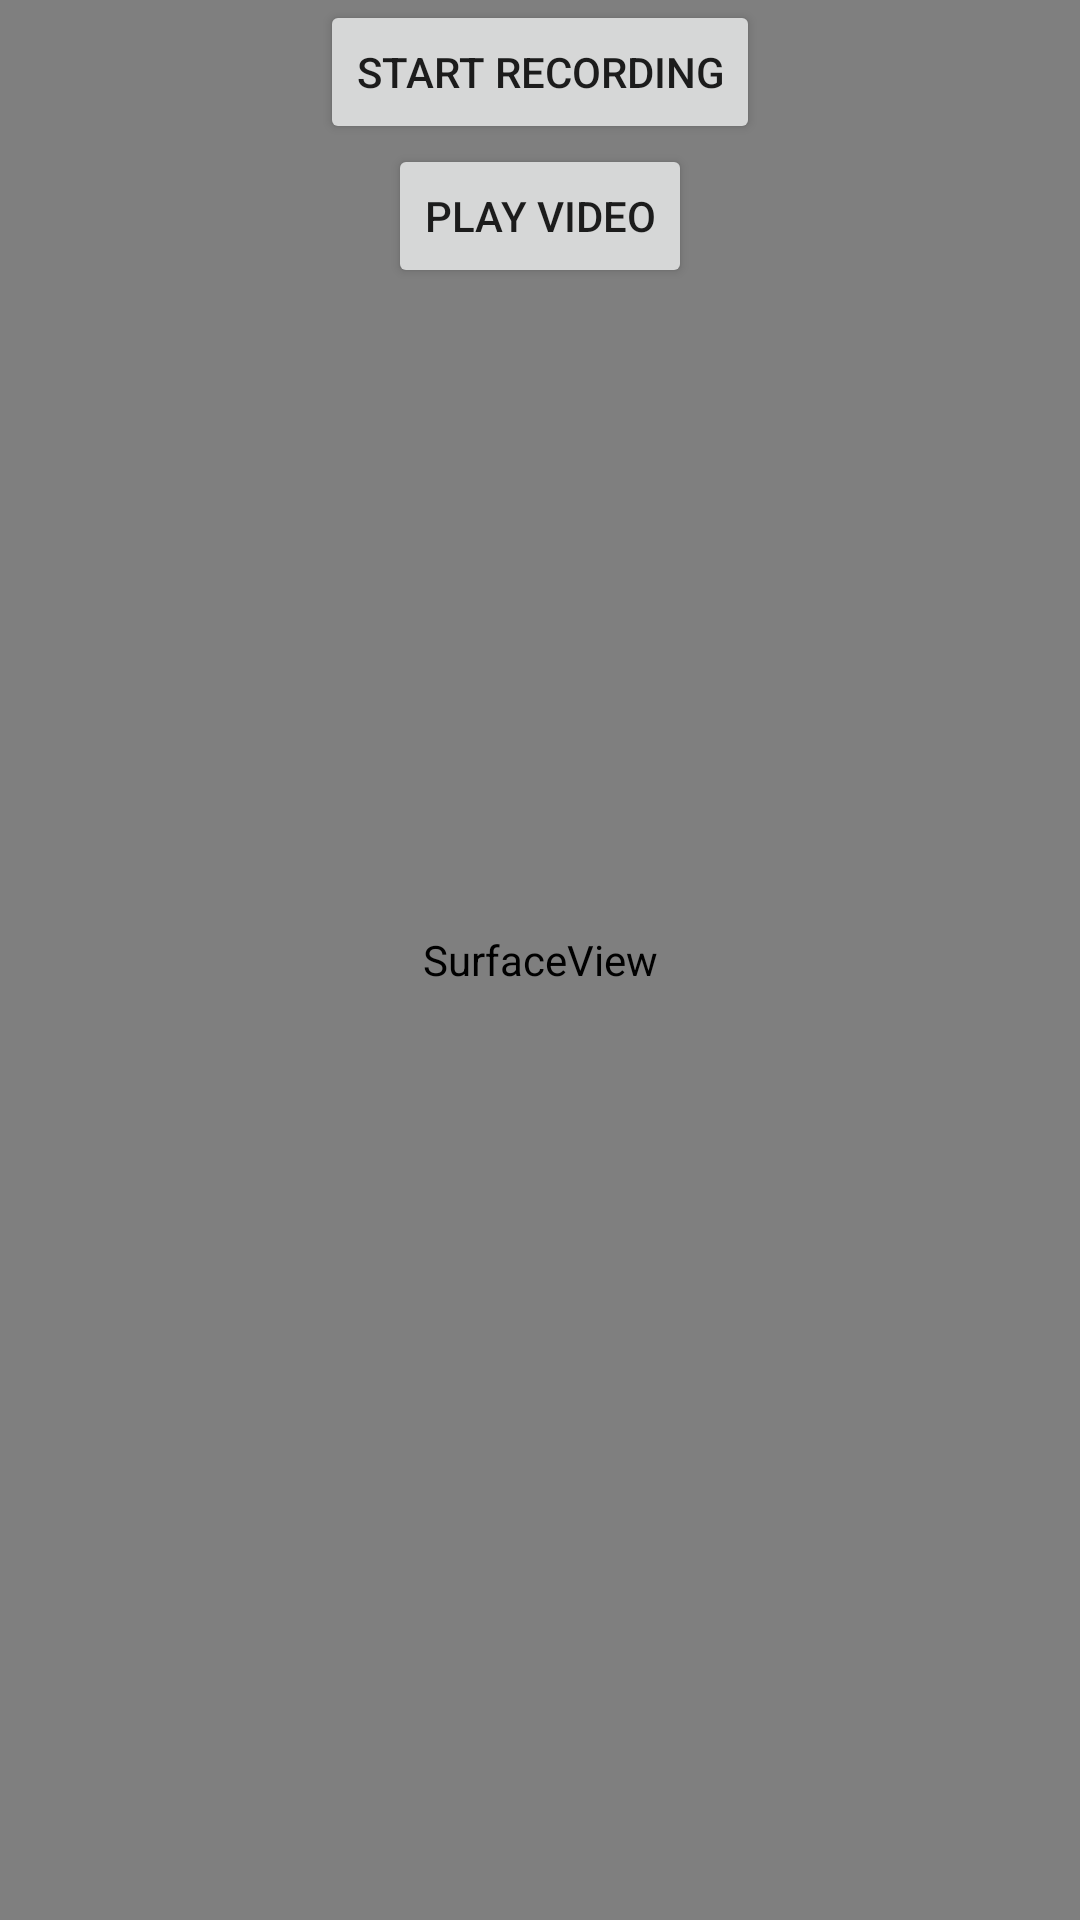

Layout XML and referenced resources for this Android screen:
<!-- AndroidManifest.xml: application theme Theme.MultiCameraDemo -->
<!-- res/layout/activity_camera.xml -->
<?xml version="1.0" encoding="utf-8"?>
<RelativeLayout xmlns:android="http://schemas.android.com/apk/res/android"
    android:layout_width="match_parent"
    android:layout_height="match_parent"
    android:orientation="vertical">

    
    <SurfaceView
        android:id="@+id/surfaceView"
        android:layout_width="match_parent"
        android:layout_height="match_parent" />
    <Button
        android:id="@+id/recordButton"
        android:layout_width="wrap_content"
        android:layout_height="wrap_content"
        android:text="Start Recording"
        android:layout_centerHorizontal="true" />

    <Button
        android:id="@+id/playButton"
        android:layout_width="wrap_content"
        android:layout_height="wrap_content"
        android:text="play video"
        android:layout_below="@id/recordButton"
        android:layout_centerHorizontal="true" />
</RelativeLayout>
<!-- resources referenced by this layout -->
<resources>
  <style name="Theme.MultiCameraDemo" parent="Theme.MaterialComponents.DayNight.NoActionBar">
          
          <item name="colorPrimary">@color/purple_500</item>
          <item name="colorPrimaryVariant">@color/purple_700</item>
          <item name="colorOnPrimary">@color/white</item>
          
          <item name="colorSecondary">@color/teal_200</item>
          <item name="colorSecondaryVariant">@color/teal_700</item>
          <item name="colorOnSecondary">@color/black</item>
          
          <item name="android:statusBarColor">?attr/colorPrimaryVariant</item>
          
      </style>
  <!-- not gathered from this repository: default colours our renderer supplied (Android Studio template values) -->
  <color name="purple_500">#FF6200EE</color>
  <color name="purple_700">#FF3700B3</color>
  <color name="teal_200">#FF03DAC5</color>
  <color name="teal_700">#FF018786</color>
  <color name="black">#FF000000</color>
  <color name="white">#FFFFFFFF</color>
</resources>
